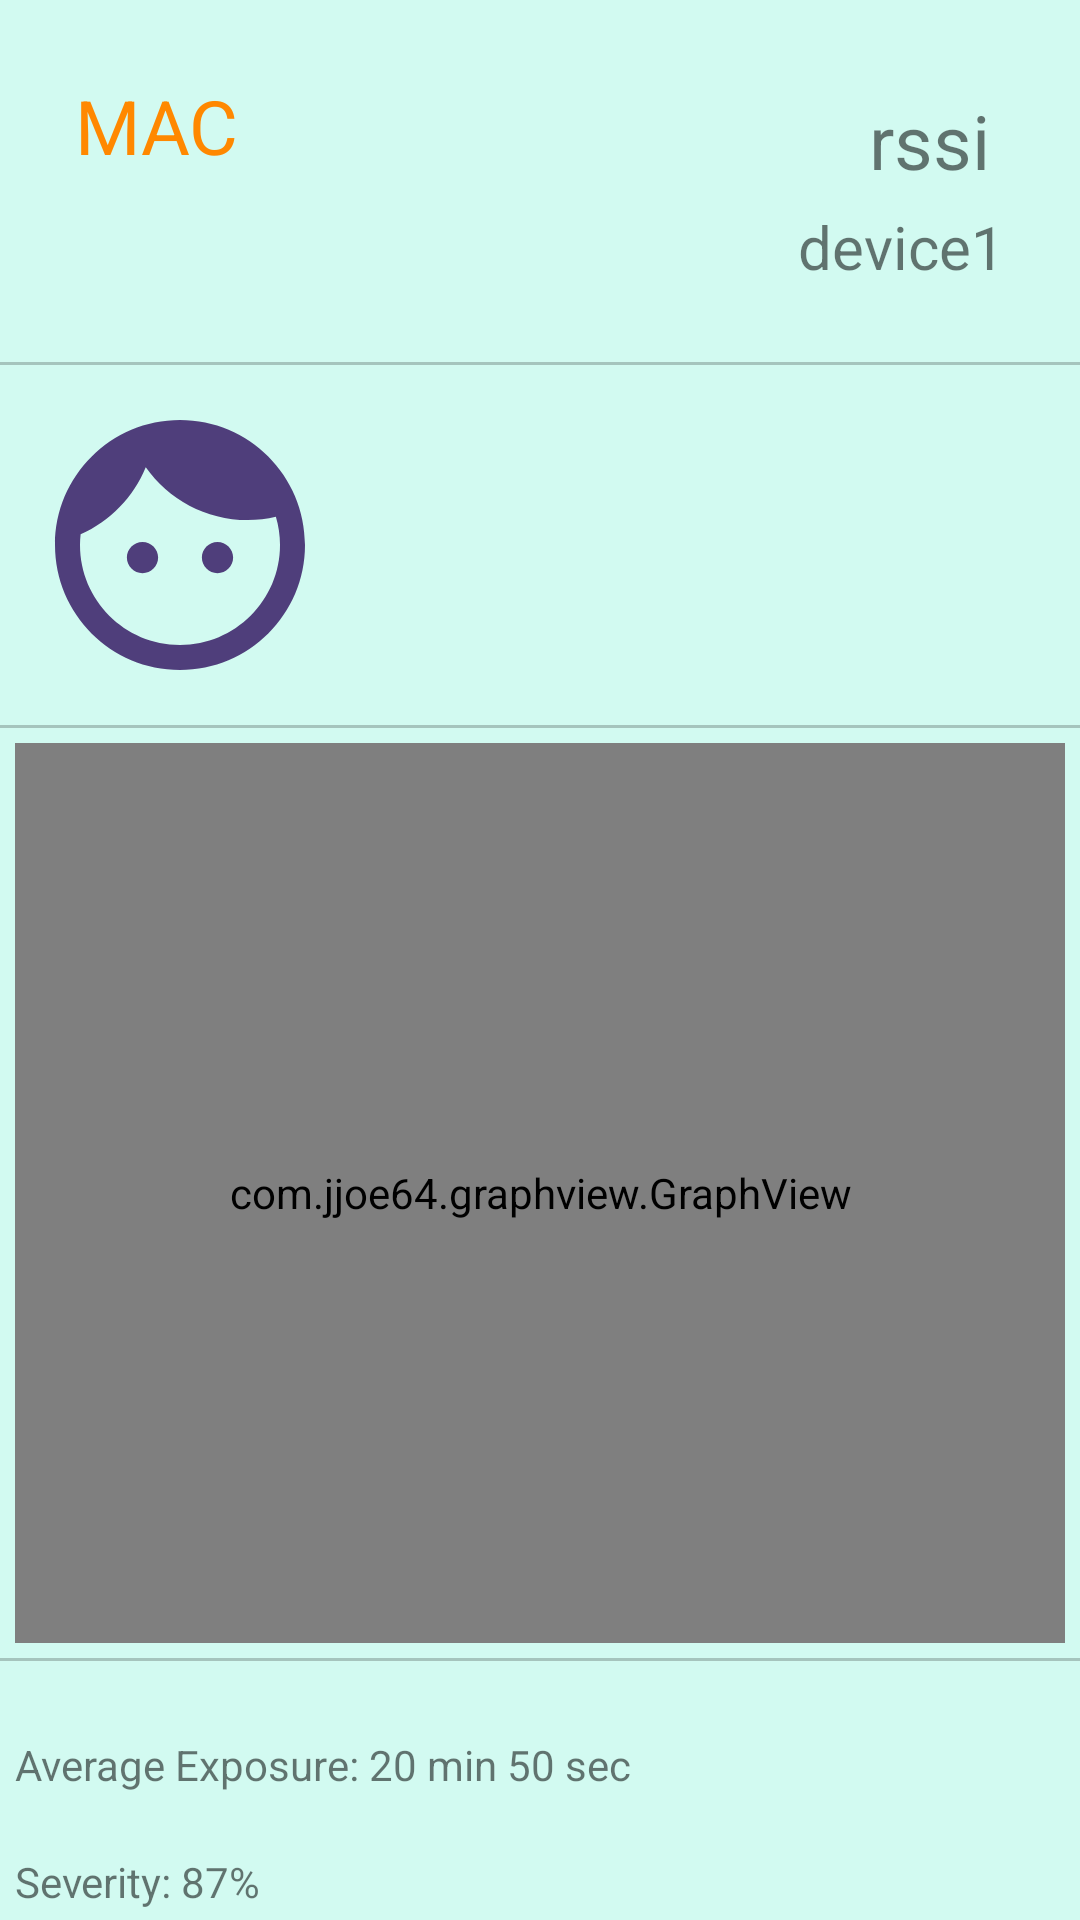

Here is an Android app screen rendered from its layout file. Give the layout XML and the strings, colors and styles it references.
<!-- AndroidManifest.xml: application theme Theme.WESN_EN -->
<!-- res/layout/activity_main2.xml -->
<?xml version="1.0" encoding="utf-8"?>
<ScrollView xmlns:android="http://schemas.android.com/apk/res/android"
    android:layout_width="match_parent"
    android:layout_height="match_parent"
    android:background="#D2FAF1"
    android:scrollbars="none">

<LinearLayout

    android:layout_width="match_parent"
    android:layout_height="wrap_content"

    android:orientation="vertical">

        <LinearLayout
            android:layout_margin="5dp"
            android:layout_width="match_parent"
            android:layout_height="wrap_content"
            android:orientation="horizontal"
            >
            <TextView
                android:layout_margin="20dp"
                android:layout_width="wrap_content"
                android:layout_height="wrap_content"
                android:id="@+id/MAC"
                android:textColor="@android:color/holo_orange_dark"
                android:textSize="25sp"
                android:text="MAC"
                />

            <LinearLayout
                android:gravity="right"
                android:layout_margin="20dp"
                android:layout_width="match_parent"
                android:layout_height="wrap_content"
                android:orientation="vertical"
                >

                <TextView
                    android:layout_width="wrap_content"
                    android:layout_height="wrap_content"
                    android:text="rssi"
                    android:textSize="25sp"
                    android:id="@+id/Rssi"
                    android:layout_margin="5dp"
                    />

                <TextView
                    android:layout_width="wrap_content"
                    android:layout_height="wrap_content"
                    android:text="device1"
                    android:textSize="20sp"
                    android:id="@+id/Device"
                    />


            </LinearLayout>

        </LinearLayout>
        <View
            android:layout_width="fill_parent"
            android:layout_height="1dp"
            android:background="@color/cardview_shadow_start_color" />
        <LinearLayout
            android:layout_width="match_parent"
            android:layout_height="wrap_content"
            android:orientation="vertical"
            >
            <LinearLayout
                android:layout_margin="5dp"
                android:layout_width="match_parent"
                android:layout_height="wrap_content">
            <ImageView
                android:id="@+id/image"
                android:adjustViewBounds="true"
                android:layout_margin="5dp"
                android:layout_width="wrap_content"
                android:layout_height="100dp"
                android:src="@drawable/ic_baseline_face_24"

                android:contentDescription="TODO"
                />
            </LinearLayout>
            <View
                android:layout_width="fill_parent"
                android:layout_height="1dp"
                android:background="@color/cardview_shadow_start_color" />
            <com.jjoe64.graphview.GraphView

                android:id="@+id/graph"
                android:layout_margin="5dp"
                android:layout_width="match_parent"
                android:layout_height="300dp"
                />
        </LinearLayout>
        <View
            android:layout_width="fill_parent"
            android:layout_height="1dp"
            android:background="@color/cardview_shadow_start_color" />
        <LinearLayout
            android:layout_width="match_parent"
            android:layout_height="wrap_content"
            android:layout_margin="5dp"
            android:orientation="vertical">

            <TextView
                android:id="@+id/avg_expo"
                android:layout_width="match_parent"
                android:layout_height="match_parent"
                android:layout_marginTop="20dp"
                android:text="Average Exposure: 20 min 50 sec"/>
            <TextView
                android:id="@+id/severity"
                android:layout_width="match_parent"
                android:layout_height="match_parent"
                android:layout_marginTop="20dp"
                android:text="Severity: 87%"/>
            <TextView
                android:id="@+id/vaccination"
                android:layout_width="match_parent"
                android:layout_height="match_parent"
                android:layout_marginTop="20dp"
                android:text="Vaccination: No"/>

        </LinearLayout>

    </LinearLayout>



</ScrollView>

<!-- resources referenced by this layout -->
<resources>
  <!-- drawable ic_baseline_face_24 (drawable) -->
  <vector android:height="24dp" android:tint="#4F3E7B"
      android:viewportHeight="24" android:viewportWidth="24"
      android:width="24dp" xmlns:android="http://schemas.android.com/apk/res/android">
      <path android:fillColor="@android:color/white" android:pathData="M9,11.75c-0.69,0 -1.25,0.56 -1.25,1.25s0.56,1.25 1.25,1.25 1.25,-0.56 1.25,-1.25 -0.56,-1.25 -1.25,-1.25zM15,11.75c-0.69,0 -1.25,0.56 -1.25,1.25s0.56,1.25 1.25,1.25 1.25,-0.56 1.25,-1.25 -0.56,-1.25 -1.25,-1.25zM12,2C6.48,2 2,6.48 2,12s4.48,10 10,10 10,-4.48 10,-10S17.52,2 12,2zM12,20c-4.41,0 -8,-3.59 -8,-8 0,-0.29 0.02,-0.58 0.05,-0.86 2.36,-1.05 4.23,-2.98 5.21,-5.37C11.07,8.33 14.05,10 17.42,10c0.78,0 1.53,-0.09 2.25,-0.26 0.21,0.71 0.33,1.47 0.33,2.26 0,4.41 -3.59,8 -8,8z"/>
  </vector>
  <style name="Theme.WESN_EN" parent="Theme.MaterialComponents.DayNight.DarkActionBar">
          
          <item name="colorPrimary">@color/purple_500</item>
          <item name="colorPrimaryVariant">@color/purple_700</item>
          <item name="colorOnPrimary">@color/white</item>
          
          <item name="colorSecondary">@color/teal_200</item>
          <item name="colorSecondaryVariant">@color/teal_700</item>
          <item name="colorOnSecondary">@color/black</item>
          
          <item name="android:statusBarColor" tools:targetApi="l">?attr/colorPrimaryVariant</item>
          
      </style>
  <!-- not gathered from this repository: default colours our renderer supplied (Android Studio template values) -->
  <color name="purple_500">#FF6200EE</color>
  <color name="purple_700">#FF3700B3</color>
  <color name="teal_200">#FF03DAC5</color>
  <color name="teal_700">#FF018786</color>
  <color name="black">#FF000000</color>
  <color name="white">#FFFFFFFF</color>
</resources>
